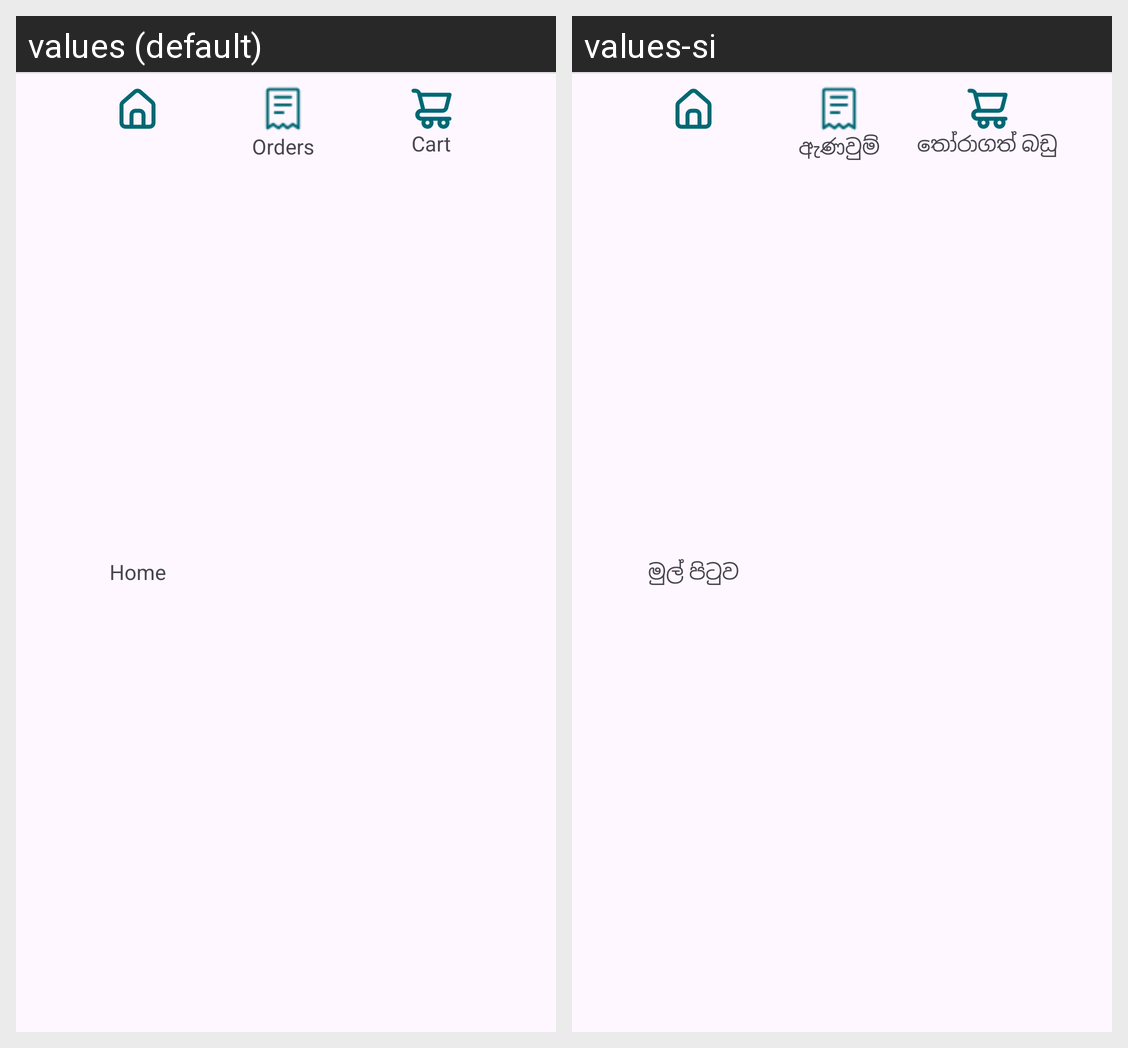

For this localized Android screen grid, give each drawn string resource with its value in every locale shown.
Android screen res/layout/fragment_bottom_navigation.xml rendered under 2 locales, left to right: values (default), values-si. Device: Nexus 5 (rendered at 1080×1920; each locale shown at half size, 540×960, under a caption strip naming it); theme Theme.WinlowCustomer.
Strings drawn on this screen, with the default value and each locale's value (text and hints the layout hard-codes, and strings that could not be matched under every locale, appear in the picture but are not listed):

nav_home
  values: Home
  values-si: මුල් පිටුව

nav_orders
  values: Orders
  values-si: ඇණවුම්

nav_cart
  values: Cart
  values-si: තෝරාගත් බඩු
